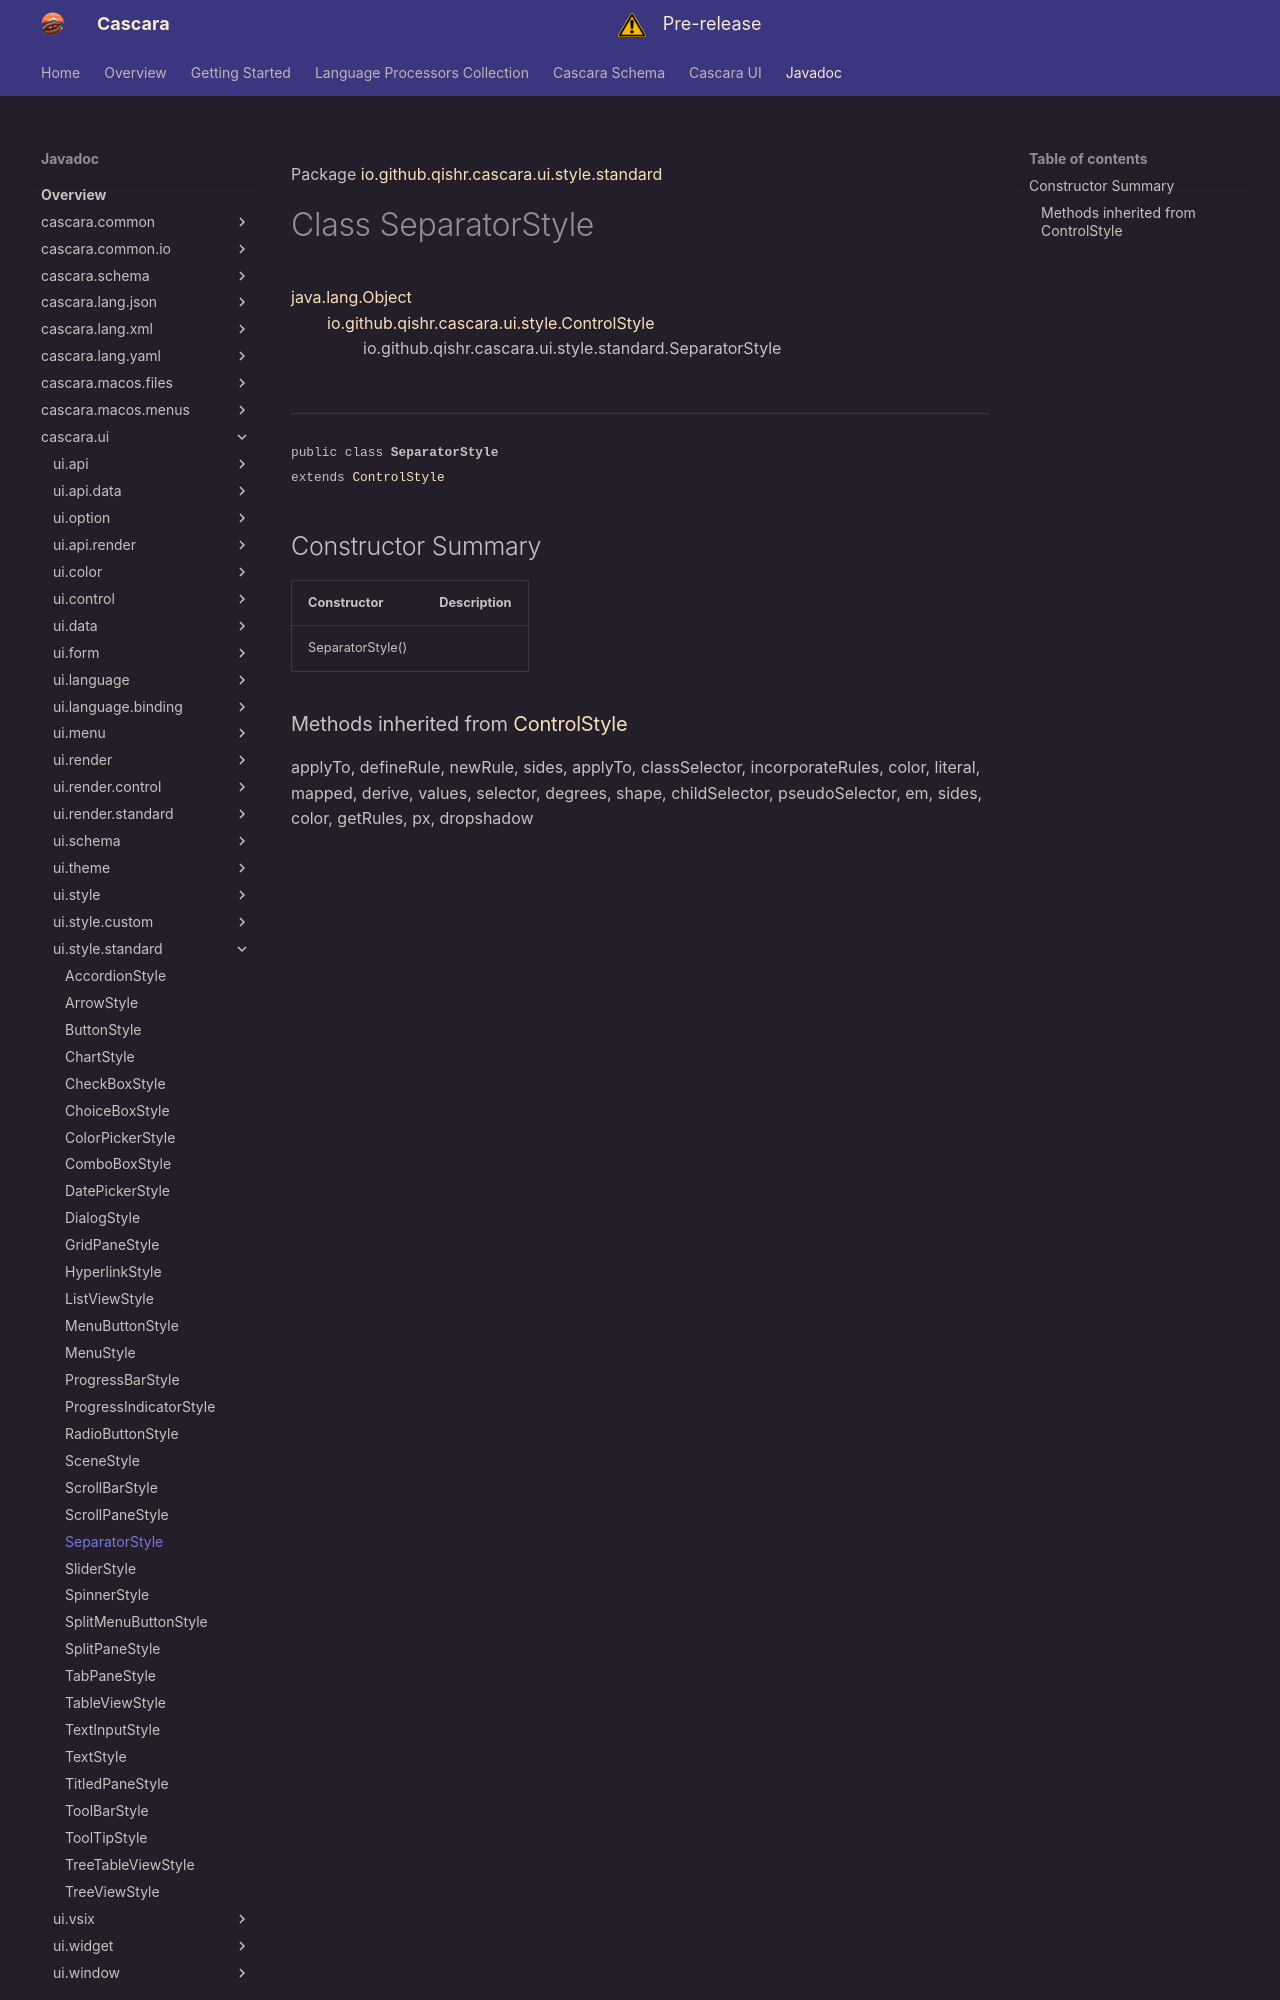

repository: qishr/qishr.github.io · page: javadoc/latest/cascara.ui/io/github/qishr/cascara/ui/style/standard/SeparatorStyle/index.html · generator: mkdocs

Package [io.github.qishr.cascara.ui.style.standard](index.md)

# Class SeparatorStyle
[java.lang.Object](https://docs.oracle.com/en/java/javase/24/docs/api/java.base/java/lang/Object.html)<br/>
        [io.github.qishr.cascara.ui.style.ControlStyle](../../../../../../../io/github/qishr/cascara/ui/style/ControlStyle.md)<br/>
                io.github.qishr.cascara.ui.style.standard.SeparatorStyle<br/>
<br/>

----

<span style="font-family: monospace; font-size: 80%;">public class __SeparatorStyle__<br/>extends [ControlStyle](../../../../../../../io/github/qishr/cascara/ui/style/ControlStyle.md)
</span>


## Constructor Summary

| Constructor      | Description |
|------------------|-------------|
| SeparatorStyle() |             |
